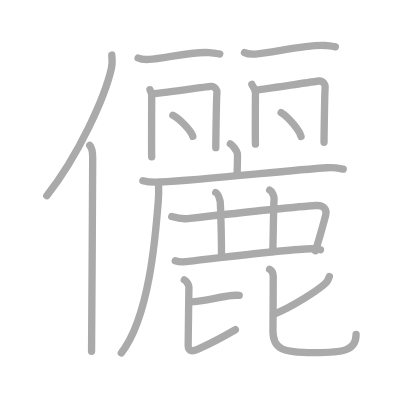
t = 0.00 s
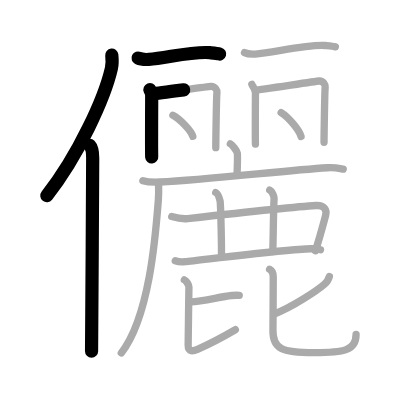
t = 4.25 s
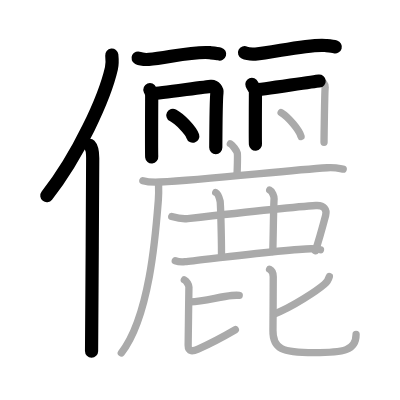
t = 8.50 s
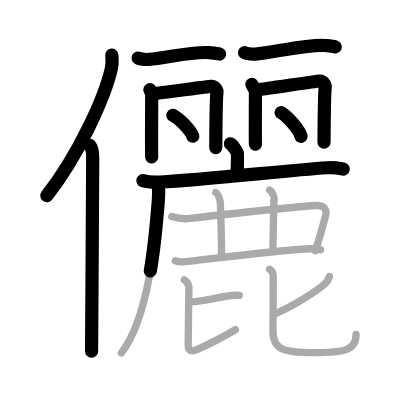
t = 12.50 s
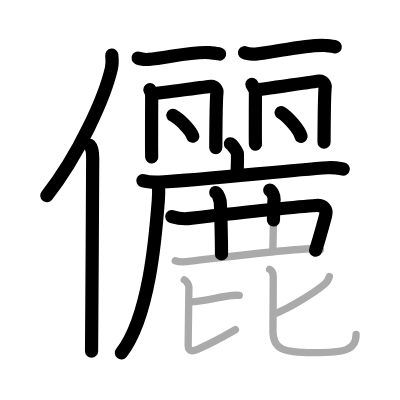
t = 15.50 s
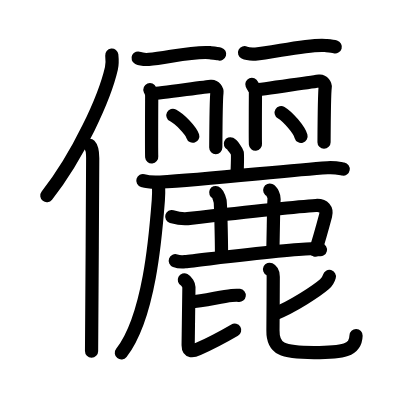
t = 21.00 s

The animated SVG that drew these frames (rendered in a browser with its animation timeline set to each time). Animation: 21 SMIL elements (animate=21); one cycle of 21.00 s.

<?xml version="1.0" standalone="no"?>
<!DOCTYPE svg PUBLIC "-//W3C//DTD SVG 1.1//EN"   "http://www.w3.org/Graphics/SVG/1.1/DTD/svg11.dtd">
<svg width="400px" height="400px"  version="1.1" xmlns="http://www.w3.org/2000/svg">
  <defs>
    <marker id="Triangle" viewBox="0 0 10 10" refX="0" refY="5" markerUnits="strokeWidth" markerWidth="3" style="stroke-opacity:0%;fill:#aaaaaa;" markerHeight="2" orient="auto">
      <path d="M 0 0 L 10 5 L 0 10 z" />
    </marker>
    
    <marker id="Arrow" viewBox="0 0 10 10" refX="5" refY="5" markerUnits="strokeWidth" markerWidth="1.8" style="stroke-opacity:0%;fill:#770000;" markerHeight="2" orient="auto">
      <path d="M 0 4 L 6 4 L 4 1 L 10 5 L 4 9 L 6 6 L 0 6 z" />
        <circle cx="5" cy="5" r="5" />
      </marker>
    
    <marker id="TriangleRed" viewBox="0 0 10 10" refX="0" refY="5" markerUnits="strokeWidth" markerWidth="3" style="stroke-opacity:0%;fill:#CC0000;" markerHeight="2" orient="auto">
      <path d="M 0 0 L 10 5 L 0 10 z" />
    </marker>
    
    <marker id="ArrowRed" viewBox="0 0 10 10" refX="5" refY="5" markerUnits="strokeWidth" markerWidth="1.8" style="stroke-opacity:0%;fill:#CC0000;" markerHeight="2" orient="auto">
      <path d="M 0 4 L 6 4 L 4 1 L 10 5 L 4 9 L 6 6 L 0 6 z" />
        <circle cx="5" cy="5" r="5" />
      </marker>
    
  </defs>
  
  <path style="fill:#ffffff; fill-opacity:100%; fill-rule:evenodd; stroke-width:0;" d="M 0 0 L 400px 0 L 400px 400px L 0 400px L 0 0" />

  <g transform="scale(3.6697247706422 3.6697247706422)">
<path style="fill:none; fill-opacity:0%; fill-rule:evenodd; stroke:#aaaaaa; stroke-opacity:100%; stroke-width: 1.5pt; stroke-linejoin:round; stroke-linecap:round;" d="M30.46 15c0.11 1.04 0.19 2.35-0.1 3.63c-1.85 8.09-8.99 23.73-17.61 34.7"></path>
<path style="fill:none; fill-opacity:0%; fill-rule:evenodd; stroke:#aaaaaa; stroke-opacity:100%; stroke-width: 1.5pt; stroke-linejoin:round; stroke-linecap:round;" d="M24.45 39.61c0.64 0.66 0.81 2.12 0.81 3.48c0 14.02-0.31 43.23-0.31 52.65"></path>
<path style="fill:none; fill-opacity:0%; fill-rule:evenodd; stroke:#aaaaaa; stroke-opacity:100%; stroke-width: 1.5pt; stroke-linejoin:round; stroke-linecap:round;" d="M37.63 15.81c0.77 0.38 2.18 0.42 2.95 0.38c4.43-0.27 11.85-2.27 16.6-1.83c1.28 0.12 2.06 0.18 2.7 0.37"></path>
<path style="fill:none; fill-opacity:0%; fill-rule:evenodd; stroke:#aaaaaa; stroke-opacity:100%; stroke-width: 1.5pt; stroke-linejoin:round; stroke-linecap:round;" d="M40.86 24.44c0.24 0.59 0.48 0.88 0.48 1.66s-0.08 15.87 0 16.65"></path>
<path style="fill:none; fill-opacity:0%; fill-rule:evenodd; stroke:#aaaaaa; stroke-opacity:100%; stroke-width: 1.5pt; stroke-linejoin:round; stroke-linecap:round;" d="M41.74 25.52c1.35-0.1 14.53-1.87 15.77-1.98c1.03-0.1 1.69 1.08 1.61 1.66c-0.16 1.17-0.32 14.46-0.32 15.04"></path>
<path style="fill:none; fill-opacity:0%; fill-rule:evenodd; stroke:#aaaaaa; stroke-opacity:100%; stroke-width: 1.5pt; stroke-linejoin:round; stroke-linecap:round;" d="M47.11 31.41c1.92 1.01 4.95 4.17 5.43 5.74"></path>
<path style="fill:none; fill-opacity:0%; fill-rule:evenodd; stroke:#aaaaaa; stroke-opacity:100%; stroke-width: 1.5pt; stroke-linejoin:round; stroke-linecap:round;" d="M66.63 14.35c0.77 0.38 2.18 0.42 2.95 0.38c4.43-0.27 14.35-2.77 19.1-2.33c1.28 0.12 2.05 0.18 2.7 0.37"></path>
<path style="fill:none; fill-opacity:0%; fill-rule:evenodd; stroke:#aaaaaa; stroke-opacity:100%; stroke-width: 1.5pt; stroke-linejoin:round; stroke-linecap:round;" d="M68.63 22.97c0.24 0.59 0.98 1.38 0.98 2.16s-0.08 13.37 0 14.15"></path>
<path style="fill:none; fill-opacity:0%; fill-rule:evenodd; stroke:#aaaaaa; stroke-opacity:100%; stroke-width: 1.5pt; stroke-linejoin:round; stroke-linecap:round;" d="M69.51 24.56c1.35-0.1 16.26-2.37 17.5-2.48c1.03-0.1 1.69 1.08 1.61 1.66c-0.16 1.17-0.32 14.46-0.32 15.04"></path>
<path style="fill:none; fill-opacity:0%; fill-rule:evenodd; stroke:#aaaaaa; stroke-opacity:100%; stroke-width: 1.5pt; stroke-linejoin:round; stroke-linecap:round;" d="M76.61 30.69c1.92 1.15 4.95 4.71 5.43 6.49"></path>
<path style="fill:none; fill-opacity:0%; fill-rule:evenodd; stroke:#aaaaaa; stroke-opacity:100%; stroke-width: 1.5pt; stroke-linejoin:round; stroke-linecap:round;" d="M62.77 39.18c0.57 0.27 1.77 1.98 1.89 2.51c0.11 0.53 0.06 2.51-0.06 5.82"></path>
<path style="fill:none; fill-opacity:0%; fill-rule:evenodd; stroke:#aaaaaa; stroke-opacity:100%; stroke-width: 1.5pt; stroke-linejoin:round; stroke-linecap:round;" d="M38.93 49.23c1.23 0.37 3.48 0.43 4.71 0.37c12.79-0.62 34.28-3.17 45.59-3.89c2.04-0.13 3.28 0.18 4.3 0.36"></path>
<path style="fill:none; fill-opacity:0%; fill-rule:evenodd; stroke:#aaaaaa; stroke-opacity:100%; stroke-width: 1.5pt; stroke-linejoin:round; stroke-linecap:round;" d="M43.21 50.1c0.03 1.09 0.06 2.82-0.06 4.39c-0.72 9.26-2.34 31.72-10.09 41.69"></path>
<path style="fill:none; fill-opacity:0%; fill-rule:evenodd; stroke:#aaaaaa; stroke-opacity:100%; stroke-width: 1.5pt; stroke-linejoin:round; stroke-linecap:round;" d="M46.8 59.02c1.5 0.43 2.78 0.72 4.33 0.55c10.74-1.2 31.94-3.39 34.95-3.57c2.25-0.14 3.06 1.16 2.65 2.71c-0.76 2.85-1.76 6.55-2.78 9.61"></path>
<path style="fill:none; fill-opacity:0%; fill-rule:evenodd; stroke:#aaaaaa; stroke-opacity:100%; stroke-width: 1.5pt; stroke-linejoin:round; stroke-linecap:round;" d="M58.79 52.46c0.66 0.29 1.05 1.78 1.19 2.35c0.13 0.57 0.38 9.94 0.38 14.43"></path>
<path style="fill:none; fill-opacity:0%; fill-rule:evenodd; stroke:#aaaaaa; stroke-opacity:100%; stroke-width: 1.5pt; stroke-linejoin:round; stroke-linecap:round;" d="M73.5 51.8c0.66 0.29 1.23 1.76 1.19 2.35c-0.17 2.55-0.19 8.61-0.35 14.39"></path>
<path style="fill:none; fill-opacity:0%; fill-rule:evenodd; stroke:#aaaaaa; stroke-opacity:100%; stroke-width: 1.5pt; stroke-linejoin:round; stroke-linecap:round;" d="M47.76 71.04c0.7 0.26 2 0.33 2.7 0.26c4.49-0.45 29.36-3.6 34.4-3.51c1.17 0.02 1.88 0.12 2.47 0.26"></path>
<path style="fill:none; fill-opacity:0%; fill-rule:evenodd; stroke:#aaaaaa; stroke-opacity:100%; stroke-width: 1.5pt; stroke-linejoin:round; stroke-linecap:round;" d="M51.86 82.27c3.73-0.2 8.03-1.4 11.28-1.74c0.95-0.1 1.56-0.1 2.05-0.04"></path>
<path style="fill:none; fill-opacity:0%; fill-rule:evenodd; stroke:#aaaaaa; stroke-opacity:100%; stroke-width: 1.5pt; stroke-linejoin:round; stroke-linecap:round;" d="M50.23 76.27c0.67 0.36 1.25 1.43 1.25 1.93c0 1.34-0.21 14.21-0.21 15.91c0 1.89 1.36 1.61 2.7 1.01c3.5-1.55 5.95-2.81 10.16-5.27"></path>
<path style="fill:none; fill-opacity:0%; fill-rule:evenodd; stroke:#aaaaaa; stroke-opacity:100%; stroke-width: 1.5pt; stroke-linejoin:round; stroke-linecap:round;" d="M89.75 75.34c-0.25 0.91-0.5 1.41-1.35 2.14c-1.83 1.59-8.55 6.15-13.82 8.17"></path>
<path style="fill:none; fill-opacity:0%; fill-rule:evenodd; stroke:#aaaaaa; stroke-opacity:100%; stroke-width: 1.5pt; stroke-linejoin:round; stroke-linecap:round;" d="M73.46 73.38c0.73 0.36 1 1.12 1 2.02c0 1.19-0.06 13.2-0.08 14.6c-0.08 5.1 2.51 6.09 11.16 6.09c8.09 0 11.49-0.53 11.49-4.93"></path>

<path style="fill:none; fill-opacity:0%; fill-rule:evenodd; stroke:#000000; stroke-opacity:100%; stroke-width: 2.7pt; stroke-linejoin:round; stroke-linecap:round;" d="M30.46 15c0.11 1.04 0.19 2.35-0.1 3.63c-1.85 8.09-8.99 23.73-17.61 34.7" pathLength="100" stroke-dashoffset="100" stroke-dasharray="100 105"><animate id="dashAnim1" attributeName="stroke-dashoffset" from="100" to="0" dur="1s" calcMode="linear" fill="freeze"/></path>
<path style="fill:none; fill-opacity:0%; fill-rule:evenodd; stroke:#000000; stroke-opacity:100%; stroke-width: 2.7pt; stroke-linejoin:round; stroke-linecap:round;" d="M24.45 39.61c0.64 0.66 0.81 2.12 0.81 3.48c0 14.02-0.31 43.23-0.31 52.65" pathLength="100" stroke-dashoffset="100" stroke-dasharray="100 105"><animate id="dashAnim2" attributeName="stroke-dashoffset" from="100" to="0" dur="1s" calcMode="linear" begin="dashAnim1.end" fill="freeze"/></path>
<path style="fill:none; fill-opacity:0%; fill-rule:evenodd; stroke:#000000; stroke-opacity:100%; stroke-width: 2.7pt; stroke-linejoin:round; stroke-linecap:round;" d="M37.63 15.81c0.77 0.38 2.18 0.42 2.95 0.38c4.43-0.27 11.85-2.27 16.6-1.83c1.28 0.12 2.06 0.18 2.7 0.37" pathLength="100" stroke-dashoffset="100" stroke-dasharray="100 105"><animate id="dashAnim3" attributeName="stroke-dashoffset" from="100" to="0" dur="1s" calcMode="linear" begin="dashAnim2.end" fill="freeze"/></path>
<path style="fill:none; fill-opacity:0%; fill-rule:evenodd; stroke:#000000; stroke-opacity:100%; stroke-width: 2.7pt; stroke-linejoin:round; stroke-linecap:round;" d="M40.86 24.44c0.24 0.59 0.48 0.88 0.48 1.66s-0.08 15.87 0 16.65" pathLength="100" stroke-dashoffset="100" stroke-dasharray="100 105"><animate id="dashAnim4" attributeName="stroke-dashoffset" from="100" to="0" dur="1s" calcMode="linear" begin="dashAnim3.end" fill="freeze"/></path>
<path style="fill:none; fill-opacity:0%; fill-rule:evenodd; stroke:#000000; stroke-opacity:100%; stroke-width: 2.7pt; stroke-linejoin:round; stroke-linecap:round;" d="M41.74 25.52c1.35-0.1 14.53-1.87 15.77-1.98c1.03-0.1 1.69 1.08 1.61 1.66c-0.16 1.17-0.32 14.46-0.32 15.04" pathLength="100" stroke-dashoffset="100" stroke-dasharray="100 105"><animate id="dashAnim5" attributeName="stroke-dashoffset" from="100" to="0" dur="1s" calcMode="linear" begin="dashAnim4.end" fill="freeze"/></path>
<path style="fill:none; fill-opacity:0%; fill-rule:evenodd; stroke:#000000; stroke-opacity:100%; stroke-width: 2.7pt; stroke-linejoin:round; stroke-linecap:round;" d="M47.11 31.41c1.92 1.01 4.95 4.17 5.43 5.74" pathLength="100" stroke-dashoffset="100" stroke-dasharray="100 105"><animate id="dashAnim6" attributeName="stroke-dashoffset" from="100" to="0" dur="1s" calcMode="linear" begin="dashAnim5.end" fill="freeze"/></path>
<path style="fill:none; fill-opacity:0%; fill-rule:evenodd; stroke:#000000; stroke-opacity:100%; stroke-width: 2.7pt; stroke-linejoin:round; stroke-linecap:round;" d="M66.63 14.35c0.77 0.38 2.18 0.42 2.95 0.38c4.43-0.27 14.35-2.77 19.1-2.33c1.28 0.12 2.05 0.18 2.7 0.37" pathLength="100" stroke-dashoffset="100" stroke-dasharray="100 105"><animate id="dashAnim7" attributeName="stroke-dashoffset" from="100" to="0" dur="1s" calcMode="linear" begin="dashAnim6.end" fill="freeze"/></path>
<path style="fill:none; fill-opacity:0%; fill-rule:evenodd; stroke:#000000; stroke-opacity:100%; stroke-width: 2.7pt; stroke-linejoin:round; stroke-linecap:round;" d="M68.63 22.97c0.24 0.59 0.98 1.38 0.98 2.16s-0.08 13.37 0 14.15" pathLength="100" stroke-dashoffset="100" stroke-dasharray="100 105"><animate id="dashAnim8" attributeName="stroke-dashoffset" from="100" to="0" dur="1s" calcMode="linear" begin="dashAnim7.end" fill="freeze"/></path>
<path style="fill:none; fill-opacity:0%; fill-rule:evenodd; stroke:#000000; stroke-opacity:100%; stroke-width: 2.7pt; stroke-linejoin:round; stroke-linecap:round;" d="M69.51 24.56c1.35-0.1 16.26-2.37 17.5-2.48c1.03-0.1 1.69 1.08 1.61 1.66c-0.16 1.17-0.32 14.46-0.32 15.04" pathLength="100" stroke-dashoffset="100" stroke-dasharray="100 105"><animate id="dashAnim9" attributeName="stroke-dashoffset" from="100" to="0" dur="1s" calcMode="linear" begin="dashAnim8.end" fill="freeze"/></path>
<path style="fill:none; fill-opacity:0%; fill-rule:evenodd; stroke:#000000; stroke-opacity:100%; stroke-width: 2.7pt; stroke-linejoin:round; stroke-linecap:round;" d="M76.61 30.69c1.92 1.15 4.95 4.71 5.43 6.49" pathLength="100" stroke-dashoffset="100" stroke-dasharray="100 105"><animate id="dashAnim10" attributeName="stroke-dashoffset" from="100" to="0" dur="1s" calcMode="linear" begin="dashAnim9.end" fill="freeze"/></path>
<path style="fill:none; fill-opacity:0%; fill-rule:evenodd; stroke:#000000; stroke-opacity:100%; stroke-width: 2.7pt; stroke-linejoin:round; stroke-linecap:round;" d="M62.77 39.18c0.57 0.27 1.77 1.98 1.89 2.51c0.11 0.53 0.06 2.51-0.06 5.82" pathLength="100" stroke-dashoffset="100" stroke-dasharray="100 105"><animate id="dashAnim11" attributeName="stroke-dashoffset" from="100" to="0" dur="1s" calcMode="linear" begin="dashAnim10.end" fill="freeze"/></path>
<path style="fill:none; fill-opacity:0%; fill-rule:evenodd; stroke:#000000; stroke-opacity:100%; stroke-width: 2.7pt; stroke-linejoin:round; stroke-linecap:round;" d="M38.93 49.23c1.23 0.37 3.48 0.43 4.71 0.37c12.79-0.62 34.28-3.17 45.59-3.89c2.04-0.13 3.28 0.18 4.3 0.36" pathLength="100" stroke-dashoffset="100" stroke-dasharray="100 105"><animate id="dashAnim12" attributeName="stroke-dashoffset" from="100" to="0" dur="1s" calcMode="linear" begin="dashAnim11.end" fill="freeze"/></path>
<path style="fill:none; fill-opacity:0%; fill-rule:evenodd; stroke:#000000; stroke-opacity:100%; stroke-width: 2.7pt; stroke-linejoin:round; stroke-linecap:round;" d="M43.21 50.1c0.03 1.09 0.06 2.82-0.06 4.39c-0.72 9.26-2.34 31.72-10.09 41.69" pathLength="100" stroke-dashoffset="100" stroke-dasharray="100 105"><animate id="dashAnim13" attributeName="stroke-dashoffset" from="100" to="0" dur="1s" calcMode="linear" begin="dashAnim12.end" fill="freeze"/></path>
<path style="fill:none; fill-opacity:0%; fill-rule:evenodd; stroke:#000000; stroke-opacity:100%; stroke-width: 2.7pt; stroke-linejoin:round; stroke-linecap:round;" d="M46.8 59.02c1.5 0.43 2.78 0.72 4.33 0.55c10.74-1.2 31.94-3.39 34.95-3.57c2.25-0.14 3.06 1.16 2.65 2.71c-0.76 2.85-1.76 6.55-2.78 9.61" pathLength="100" stroke-dashoffset="100" stroke-dasharray="100 105"><animate id="dashAnim14" attributeName="stroke-dashoffset" from="100" to="0" dur="1s" calcMode="linear" begin="dashAnim13.end" fill="freeze"/></path>
<path style="fill:none; fill-opacity:0%; fill-rule:evenodd; stroke:#000000; stroke-opacity:100%; stroke-width: 2.7pt; stroke-linejoin:round; stroke-linecap:round;" d="M58.79 52.46c0.66 0.29 1.05 1.78 1.19 2.35c0.13 0.57 0.38 9.94 0.38 14.43" pathLength="100" stroke-dashoffset="100" stroke-dasharray="100 105"><animate id="dashAnim15" attributeName="stroke-dashoffset" from="100" to="0" dur="1s" calcMode="linear" begin="dashAnim14.end" fill="freeze"/></path>
<path style="fill:none; fill-opacity:0%; fill-rule:evenodd; stroke:#000000; stroke-opacity:100%; stroke-width: 2.7pt; stroke-linejoin:round; stroke-linecap:round;" d="M73.5 51.8c0.66 0.29 1.23 1.76 1.19 2.35c-0.17 2.55-0.19 8.61-0.35 14.39" pathLength="100" stroke-dashoffset="100" stroke-dasharray="100 105"><animate id="dashAnim16" attributeName="stroke-dashoffset" from="100" to="0" dur="1s" calcMode="linear" begin="dashAnim15.end" fill="freeze"/></path>
<path style="fill:none; fill-opacity:0%; fill-rule:evenodd; stroke:#000000; stroke-opacity:100%; stroke-width: 2.7pt; stroke-linejoin:round; stroke-linecap:round;" d="M47.76 71.04c0.7 0.26 2 0.33 2.7 0.26c4.49-0.45 29.36-3.6 34.4-3.51c1.17 0.02 1.88 0.12 2.47 0.26" pathLength="100" stroke-dashoffset="100" stroke-dasharray="100 105"><animate id="dashAnim17" attributeName="stroke-dashoffset" from="100" to="0" dur="1s" calcMode="linear" begin="dashAnim16.end" fill="freeze"/></path>
<path style="fill:none; fill-opacity:0%; fill-rule:evenodd; stroke:#000000; stroke-opacity:100%; stroke-width: 2.7pt; stroke-linejoin:round; stroke-linecap:round;" d="M51.86 82.27c3.73-0.2 8.03-1.4 11.28-1.74c0.95-0.1 1.56-0.1 2.05-0.04" pathLength="100" stroke-dashoffset="100" stroke-dasharray="100 105"><animate id="dashAnim18" attributeName="stroke-dashoffset" from="100" to="0" dur="1s" calcMode="linear" begin="dashAnim17.end" fill="freeze"/></path>
<path style="fill:none; fill-opacity:0%; fill-rule:evenodd; stroke:#000000; stroke-opacity:100%; stroke-width: 2.7pt; stroke-linejoin:round; stroke-linecap:round;" d="M50.23 76.27c0.67 0.36 1.25 1.43 1.25 1.93c0 1.34-0.21 14.21-0.21 15.91c0 1.89 1.36 1.61 2.7 1.01c3.5-1.55 5.95-2.81 10.16-5.27" pathLength="100" stroke-dashoffset="100" stroke-dasharray="100 105"><animate id="dashAnim19" attributeName="stroke-dashoffset" from="100" to="0" dur="1s" calcMode="linear" begin="dashAnim18.end" fill="freeze"/></path>
<path style="fill:none; fill-opacity:0%; fill-rule:evenodd; stroke:#000000; stroke-opacity:100%; stroke-width: 2.7pt; stroke-linejoin:round; stroke-linecap:round;" d="M89.75 75.34c-0.25 0.91-0.5 1.41-1.35 2.14c-1.83 1.59-8.55 6.15-13.82 8.17" pathLength="100" stroke-dashoffset="100" stroke-dasharray="100 105"><animate id="dashAnim20" attributeName="stroke-dashoffset" from="100" to="0" dur="1s" calcMode="linear" begin="dashAnim19.end" fill="freeze"/></path>
<path style="fill:none; fill-opacity:0%; fill-rule:evenodd; stroke:#000000; stroke-opacity:100%; stroke-width: 2.7pt; stroke-linejoin:round; stroke-linecap:round;" d="M73.46 73.38c0.73 0.36 1 1.12 1 2.02c0 1.19-0.06 13.2-0.08 14.6c-0.08 5.1 2.51 6.09 11.16 6.09c8.09 0 11.49-0.53 11.49-4.93" pathLength="100" stroke-dashoffset="100" stroke-dasharray="100 105"><animate id="dashAnim21" attributeName="stroke-dashoffset" from="100" to="0" dur="1s" calcMode="linear" begin="dashAnim20.end" fill="freeze"/></path>

</g>

</svg>  
          
